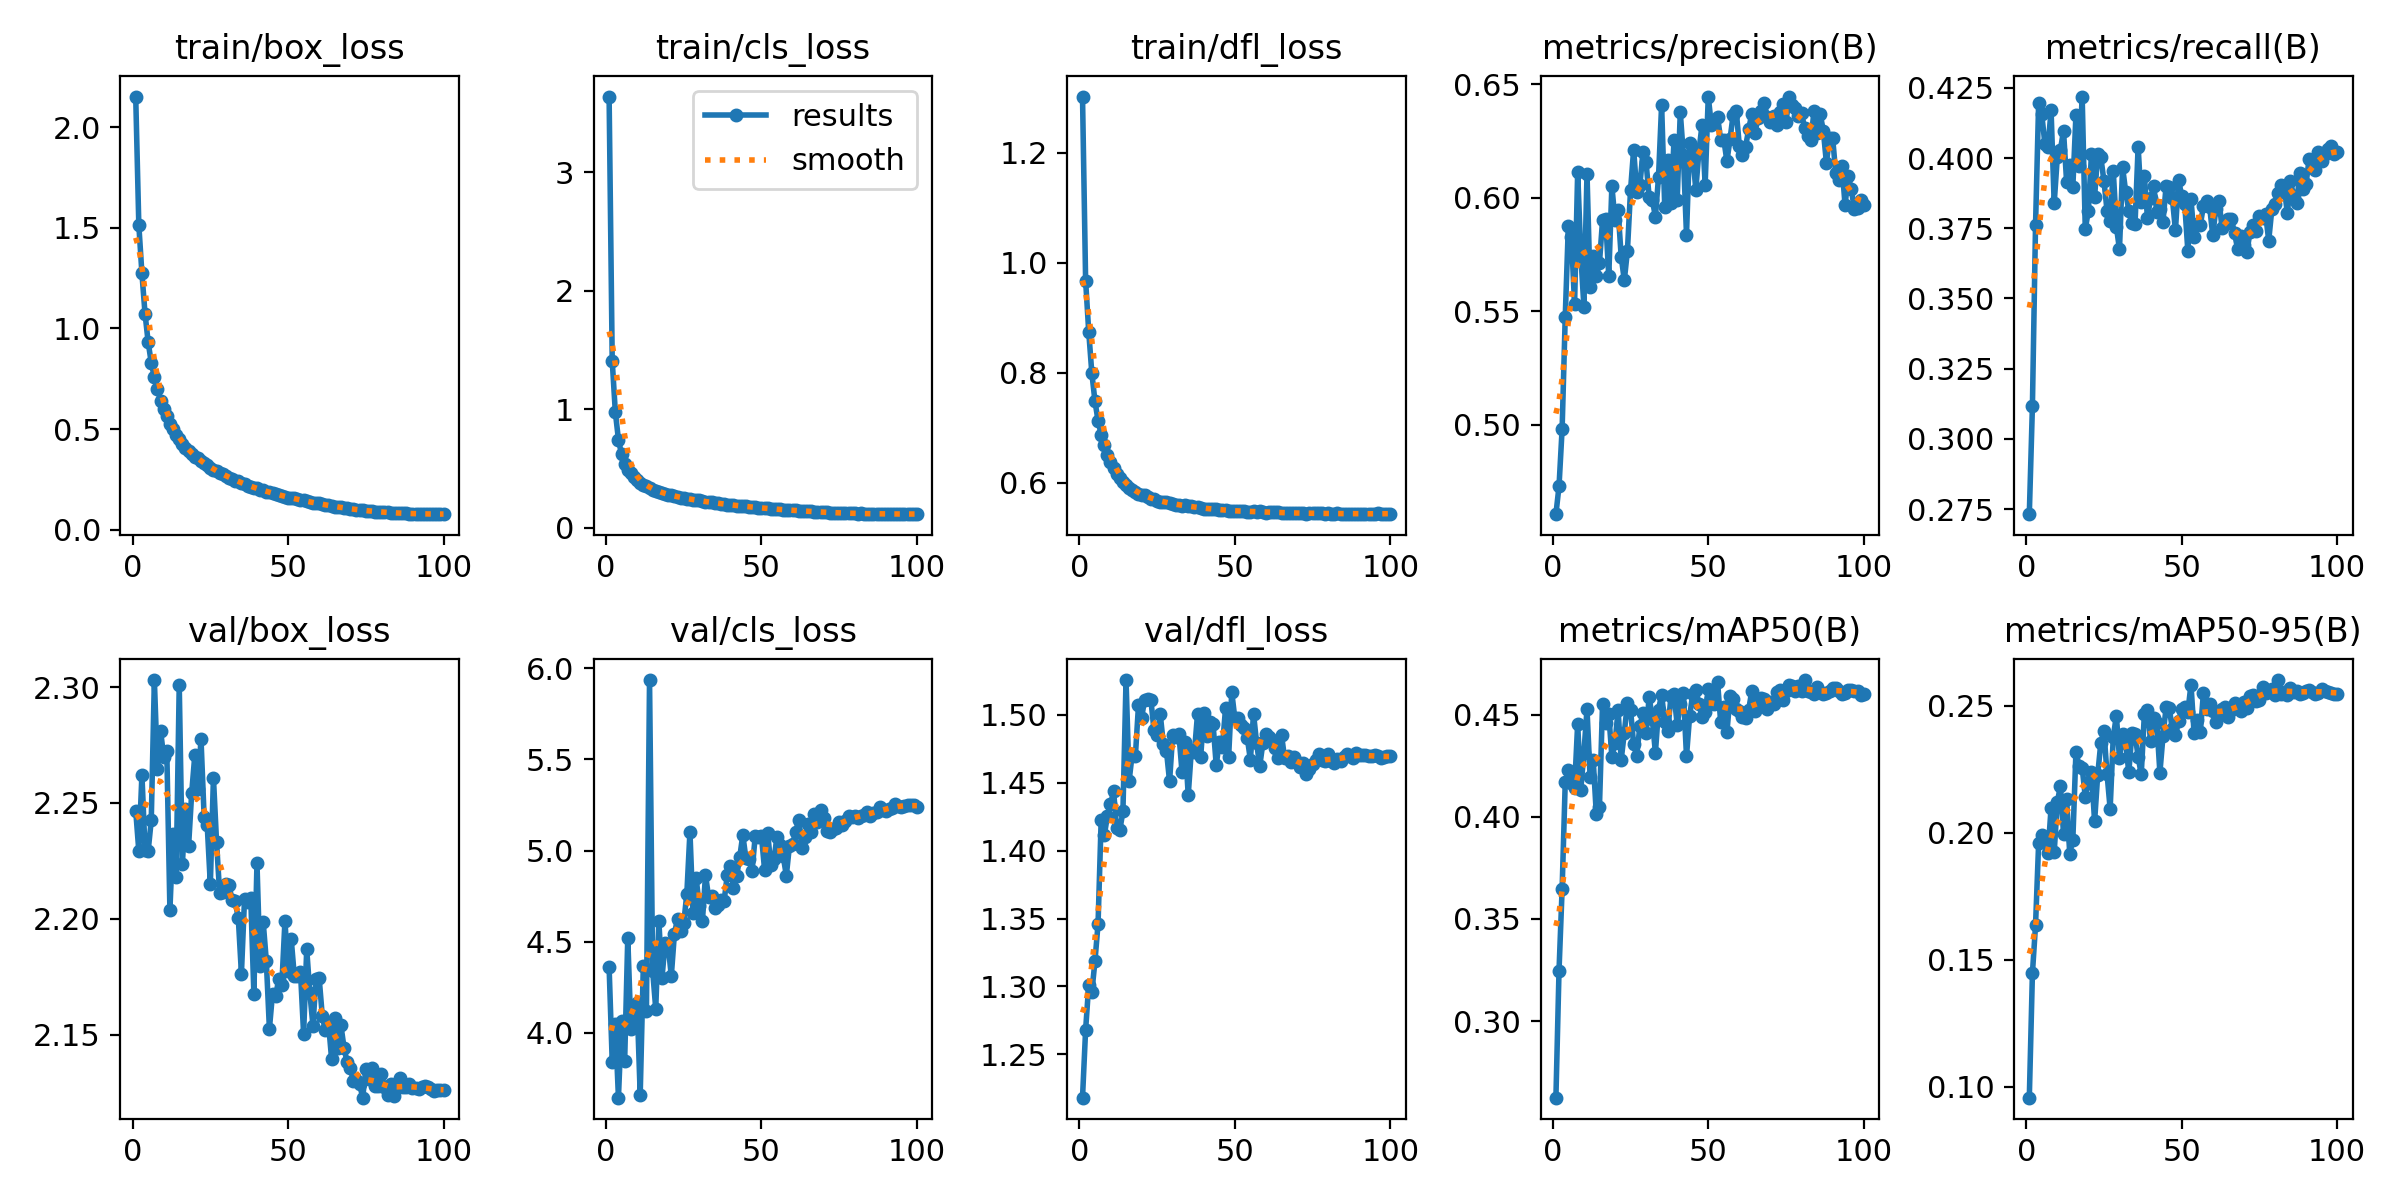

The table this chart was drawn from, first rows:
epoch, train/box_loss, train/cls_loss, train/dfl_loss, metrics/precision(B), metrics/recall(B), metrics/mAP50(B), metrics/mAP50-95(B), val/box_loss, val/cls_loss, val/dfl_loss, lr/pg0, lr/pg1, lr/pg2
1, 2.151, 3.64, 1.302, 0.4607, 0.2732, 0.2626, 0.09566, 2.247, 4.361, 1.218, 0.07037, 2.963e-06, 2.963e-06
2, 1.514, 1.409, 0.9674, 0.473, 0.3117, 0.3248, 0.1446, 2.229, 3.842, 1.268, 0.04064, 5.9351e-06, 5.9351e-06
3, 1.273, 0.9763, 0.8747, 0.4983, 0.376, 0.3648, 0.1635, 2.262, 4.05, 1.301, 0.01091, 8.9013e-06, 8.9013e-06
4, 1.073, 0.744, 0.7994, 0.5476, 0.4197, 0.4168, 0.1958, 2.23, 3.645, 1.296, 9.978e-06, 9.978e-06, 9.978e-06
5, 0.9331, 0.6181, 0.7487, 0.5876, 0.4157, 0.4227, 0.1989, 2.229, 4.065, 1.319, 9.9609e-06, 9.9609e-06, 9.9609e-06
6, 0.8291, 0.5372, 0.7127, 0.5826, 0.4051, 0.4164, 0.1964, 2.243, 3.846, 1.346, 9.939e-06, 9.939e-06, 9.939e-06
7, 0.7587, 0.4893, 0.6878, 0.5531, 0.4038, 0.4139, 0.1918, 2.303, 4.522, 1.423, 9.9123e-06, 9.9123e-06, 9.9123e-06
8, 0.6997, 0.4625, 0.6687, 0.6114, 0.417, 0.4456, 0.2098, 2.264, 4.024, 1.411, 9.8807e-06, 9.8807e-06, 9.8807e-06
9, 0.6395, 0.4256, 0.6503, 0.575, 0.3839, 0.4133, 0.1922, 2.281, 4.03, 1.425, 9.8444e-06, 9.8444e-06, 9.8444e-06
10, 0.5989, 0.4007, 0.638, 0.5521, 0.4003, 0.4312, 0.2119, 2.27, 4.166, 1.434, 9.8033e-06, 9.8033e-06, 9.8033e-06
11, 0.5654, 0.3799, 0.6266, 0.6107, 0.4029, 0.4526, 0.2183, 2.272, 3.66, 1.444, 9.7576e-06, 9.7576e-06, 9.7576e-06
12, 0.5247, 0.3631, 0.6151, 0.5605, 0.4097, 0.4194, 0.1996, 2.204, 4.367, 1.416, 9.7071e-06, 9.7071e-06, 9.7071e-06
13, 0.5031, 0.3542, 0.6093, 0.5743, 0.3914, 0.4277, 0.2131, 2.237, 4.119, 1.415, 9.6521e-06, 9.6521e-06, 9.6521e-06
14, 0.4716, 0.3371, 0.601, 0.5656, 0.3976, 0.4011, 0.1918, 2.218, 5.935, 1.429, 9.5926e-06, 9.5926e-06, 9.5926e-06
15, 0.4503, 0.3222, 0.5965, 0.5713, 0.3897, 0.4046, 0.1972, 2.301, 4.341, 1.526, 9.5285e-06, 9.5285e-06, 9.5285e-06
16, 0.4244, 0.3093, 0.5904, 0.59, 0.4154, 0.4553, 0.2319, 2.224, 4.132, 1.452, 9.4601e-06, 9.4601e-06, 9.4601e-06
17, 0.4084, 0.3014, 0.5874, 0.5907, 0.3972, 0.4459, 0.2262, 2.248, 4.613, 1.472, 9.3873e-06, 9.3873e-06, 9.3873e-06
18, 0.3906, 0.2942, 0.5829, 0.5654, 0.4219, 0.4503, 0.2256, 2.231, 4.299, 1.47, 9.3102e-06, 9.3102e-06, 9.3102e-06
19, 0.3756, 0.2859, 0.5791, 0.6052, 0.3747, 0.4295, 0.214, 2.254, 4.494, 1.507, 9.2289e-06, 9.2289e-06, 9.2289e-06
20, 0.3619, 0.2767, 0.5787, 0.5902, 0.3813, 0.436, 0.2197, 2.271, 4.479, 1.498, 9.1434e-06, 9.1434e-06, 9.1434e-06
21, 0.3555, 0.2756, 0.5773, 0.5946, 0.4016, 0.4521, 0.2239, 2.256, 4.312, 1.511, 9.0539e-06, 9.0539e-06, 9.0539e-06
22, 0.3409, 0.2655, 0.5735, 0.5741, 0.3861, 0.4279, 0.2044, 2.278, 4.543, 1.512, 8.9605e-06, 8.9605e-06, 8.9605e-06
23, 0.33, 0.2575, 0.571, 0.5637, 0.4016, 0.4411, 0.2228, 2.244, 4.626, 1.511, 8.8632e-06, 8.8632e-06, 8.8632e-06
24, 0.321, 0.2534, 0.5705, 0.5766, 0.4003, 0.4557, 0.2354, 2.24, 4.557, 1.489, 8.7621e-06, 8.7621e-06, 8.7621e-06
25, 0.305, 0.2499, 0.5666, 0.6032, 0.3919, 0.4525, 0.24, 2.215, 4.601, 1.485, 8.6574e-06, 8.6574e-06, 8.6574e-06
26, 0.2991, 0.2452, 0.5658, 0.6212, 0.3813, 0.4354, 0.2231, 2.261, 4.764, 1.5, 8.5491e-06, 8.5491e-06, 8.5491e-06
27, 0.2945, 0.2424, 0.5659, 0.6027, 0.3775, 0.4299, 0.2094, 2.233, 5.102, 1.479, 8.4374e-06, 8.4374e-06, 8.4374e-06
28, 0.281, 0.2345, 0.5644, 0.6055, 0.3955, 0.4443, 0.2377, 2.211, 4.657, 1.473, 8.3223e-06, 8.3223e-06, 8.3223e-06
29, 0.2795, 0.2355, 0.5637, 0.6201, 0.3755, 0.4507, 0.246, 2.211, 4.848, 1.451, 8.2039e-06, 8.2039e-06, 8.2039e-06
30, 0.2699, 0.2304, 0.5617, 0.6156, 0.3675, 0.4409, 0.2294, 2.215, 4.697, 1.485, 8.0825e-06, 8.0825e-06, 8.0825e-06
31, 0.2575, 0.222, 0.5597, 0.6001, 0.3967, 0.4587, 0.2389, 2.215, 4.611, 1.484, 7.958e-06, 7.958e-06, 7.958e-06
32, 0.2524, 0.2197, 0.5594, 0.5992, 0.3879, 0.4479, 0.2351, 2.208, 4.865, 1.486, 7.8307e-06, 7.8307e-06, 7.8307e-06
33, 0.2444, 0.2163, 0.5586, 0.5917, 0.3813, 0.4313, 0.2237, 2.208, 4.746, 1.458, 7.7006e-06, 7.7006e-06, 7.7006e-06
34, 0.2417, 0.2126, 0.559, 0.6091, 0.3769, 0.4525, 0.2393, 2.2, 4.752, 1.48, 7.568e-06, 7.568e-06, 7.568e-06
35, 0.2339, 0.2085, 0.5577, 0.6409, 0.3764, 0.4597, 0.2389, 2.176, 4.685, 1.441, 7.4328e-06, 7.4328e-06, 7.4328e-06
36, 0.2292, 0.2079, 0.557, 0.5959, 0.4041, 0.4463, 0.2298, 2.209, 4.699, 1.474, 7.2953e-06, 7.2953e-06, 7.2953e-06
37, 0.2193, 0.2009, 0.5554, 0.6168, 0.3842, 0.4419, 0.2229, 2.207, 4.729, 1.473, 7.1555e-06, 7.1555e-06, 7.1555e-06
38, 0.2148, 0.203, 0.5554, 0.5979, 0.3936, 0.4591, 0.2466, 2.209, 4.724, 1.501, 7.0137e-06, 7.0137e-06, 7.0137e-06
39, 0.2099, 0.1951, 0.5543, 0.6254, 0.3786, 0.46, 0.2484, 2.168, 4.866, 1.469, 6.8699e-06, 6.8699e-06, 6.8699e-06
40, 0.2062, 0.1928, 0.5531, 0.5989, 0.3857, 0.4451, 0.2361, 2.224, 4.917, 1.502, 6.7243e-06, 6.7243e-06, 6.7243e-06
41, 0.2003, 0.1886, 0.5528, 0.6376, 0.3901, 0.4549, 0.2451, 2.18, 4.794, 1.484, 6.5771e-06, 6.5771e-06, 6.5771e-06
42, 0.1959, 0.1857, 0.5531, 0.6187, 0.3809, 0.4604, 0.2432, 2.199, 4.858, 1.494, 6.4284e-06, 6.4284e-06, 6.4284e-06
43, 0.1888, 0.1828, 0.5519, 0.5837, 0.3817, 0.4297, 0.2236, 2.182, 4.963, 1.493, 6.2783e-06, 6.2783e-06, 6.2783e-06
44, 0.1872, 0.1825, 0.5525, 0.6241, 0.3773, 0.4491, 0.2381, 2.153, 5.086, 1.463, 6.127e-06, 6.127e-06, 6.127e-06
45, 0.1829, 0.179, 0.5509, 0.6186, 0.3901, 0.4599, 0.2493, 2.168, 4.957, 1.48, 5.9746e-06, 5.9746e-06, 5.9746e-06
46, 0.1794, 0.178, 0.5511, 0.6036, 0.3897, 0.462, 0.2491, 2.167, 4.954, 1.477, 5.8213e-06, 5.8213e-06, 5.8213e-06
47, 0.1749, 0.1747, 0.55, 0.6206, 0.3857, 0.4553, 0.2407, 2.174, 4.89, 1.505, 5.6672e-06, 5.6672e-06, 5.6672e-06
48, 0.1694, 0.1712, 0.5495, 0.632, 0.3742, 0.4487, 0.2386, 2.172, 5.081, 1.469, 5.5125e-06, 5.5125e-06, 5.5125e-06
49, 0.1651, 0.1695, 0.5493, 0.6058, 0.3923, 0.4511, 0.2438, 2.199, 5.073, 1.517, 5.3574e-06, 5.3574e-06, 5.3574e-06
50, 0.1604, 0.1662, 0.5488, 0.6445, 0.3865, 0.4623, 0.2487, 2.178, 5.079, 1.497, 5.2019e-06, 5.2019e-06, 5.2019e-06
51, 0.1593, 0.1636, 0.5491, 0.632, 0.3835, 0.4582, 0.2493, 2.192, 4.896, 1.498, 5.0464e-06, 5.0464e-06, 5.0464e-06
52, 0.1563, 0.162, 0.5483, 0.634, 0.3667, 0.4552, 0.2476, 2.175, 5.095, 1.492, 4.8908e-06, 4.8908e-06, 4.8908e-06
53, 0.1511, 0.1595, 0.5484, 0.6356, 0.3853, 0.4657, 0.2583, 2.175, 4.92, 1.49, 4.7353e-06, 4.7353e-06, 4.7353e-06
54, 0.1462, 0.1559, 0.5478, 0.6255, 0.372, 0.4462, 0.239, 2.177, 4.951, 1.483, 4.5802e-06, 4.5802e-06, 4.5802e-06
55, 0.147, 0.1566, 0.5477, 0.6256, 0.3764, 0.4536, 0.2444, 2.15, 5.072, 1.467, 4.4255e-06, 4.4255e-06, 4.4255e-06
56, 0.1434, 0.1545, 0.5485, 0.6161, 0.3761, 0.4414, 0.2395, 2.187, 5.032, 1.501, 4.2714e-06, 4.2714e-06, 4.2714e-06
57, 0.1386, 0.152, 0.5468, 0.6258, 0.383, 0.4588, 0.255, 2.168, 4.968, 1.479, 4.1181e-06, 4.1181e-06, 4.1181e-06
58, 0.1337, 0.149, 0.5479, 0.6366, 0.3848, 0.4575, 0.2488, 2.154, 4.863, 1.462, 3.9657e-06, 3.9657e-06, 3.9657e-06
59, 0.1326, 0.1481, 0.5472, 0.6382, 0.3826, 0.4527, 0.2507, 2.174, 5.027, 1.479, 3.8144e-06, 3.8144e-06, 3.8144e-06
60, 0.1317, 0.1466, 0.546, 0.6227, 0.3725, 0.4519, 0.2478, 2.175, 5.034, 1.486, 3.6643e-06, 3.6643e-06, 3.6643e-06
... 40 more rows
